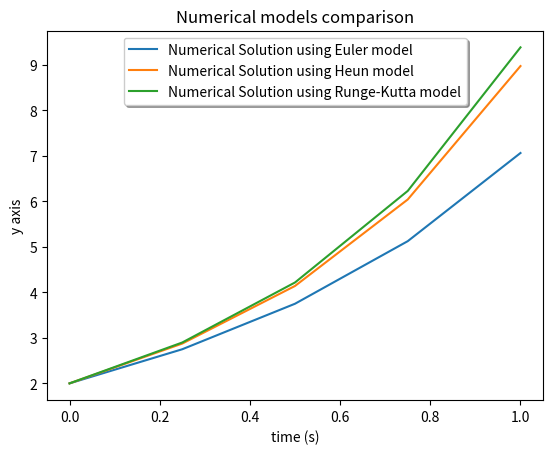

Write the Python code that produced this figure.
from dataclasses import dataclass
from typing import Callable
import numpy as np
import matplotlib.pyplot as plt


@dataclass
class Methods:
    function: Callable[[float], float]
    steps: float
    start_time: float
    stop_time: float
    initial_condition: float

    def __post_init__(self) -> None:
        self.interval = 1 / self.steps
        self.number_points = self.steps + 1
        self.points = np.linspace(start=self.start_time,
                                  stop=self.stop_time, num=self.number_points)

    def euler_point_equation(self, point, value):
        return value + self.interval * self.function(point, value)

    def euler_method_solver(self) -> list:
        result = np.zeros(self.number_points)

        result[0] = self.initial_condition
        for index_point, point in enumerate(self.points[:-1]):
            result[index_point + 1] = self.euler_point_equation(point, result[index_point])
        return result

    def heun_method_solver(self) -> list:
        result = np.zeros(self.number_points)

        result[0] = self.initial_condition
        for index_point, point in enumerate(self.points[:-1]):
            euler_result = self.euler_point_equation(point, result[index_point])
            result[index_point + 1] = result[index_point] + self.interval / 2 * (self.function(point, result[index_point]) + self.function(self.points[index_point + 1], euler_result))
        return result

    def runge_kutta_method_solver(self) -> list:
        result = np.zeros(self.number_points)

        result[0] = self.initial_condition
        for index_point, point in enumerate(self.points[:-1]):
            m1 = self.function(point, result[index_point])
            m2 = self.function(point + self.interval / 2, result[index_point] + self.interval * m1 / 2)
            m3 = self.function(point + self.interval / 2, result[index_point] + self.interval * m2 / 2)
            m4 = self.function(point + self.interval, result[index_point] + self.interval * m3)

            result[index_point + 1] = result[index_point] + self.interval / 6 * (m1 + 2 * m2 + 2 * m3 + m4)
        return result

    def plotter(self, results):
        fig, ax = plt.subplots()

        plt.title('Numerical models comparison')
        plt.xlabel('time (s)')
        plt.ylabel('y axis')

        for model, result in results.items():
            if len(result) > 0:
                ax.plot(self.points, result,
                        label=f'Numerical Solution using {model} model')

        ax.legend(loc='upper center', shadow=True, fontsize='medium')
        plt.show()


# def function(point, y):
#     # Calculate current in a RL circuit
#     resistance = 2
#     frequency = 100000
#     voltage = np.sin(2 * np.pi * frequency * point)
#     inductance = 0.00005

#     # Define the function
#     func = (voltage - y * resistance) / inductance
#     return func


if __name__ == "__main__":
    def function():
        return lambda point, y: 2 * y - 2 * point - 1

    methods = Methods(function=function(),
                      steps=4,
                      start_time=0,
                      stop_time=1,
                      initial_condition=2)

    results_dictionary = {}

    results_dictionary.setdefault('Euler', methods.euler_method_solver())
    results_dictionary.setdefault('Heun', methods.heun_method_solver())
    results_dictionary.setdefault('Runge-Kutta', methods.runge_kutta_method_solver())

    methods.plotter(results_dictionary)
